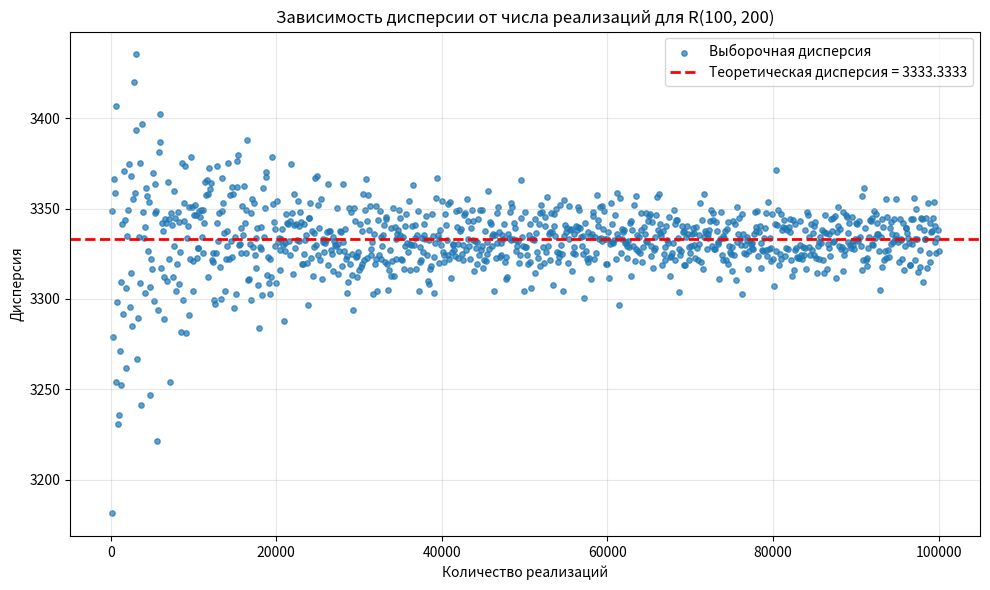

This chart was generated by the following Python code:
import numpy as np
import matplotlib.pyplot as plt

a = 100
b = 200

theoretical_variance = b ** 2 / 12

def generate_uniform(a, b, size):
    alpha = np.random.rand(size)
    samples = a + b * alpha
    return samples

realizations = np.arange(100, 100001, 100)
sample_variances = []

print(f"Равномерное распределение R({a}, {b})")
print(f"Теоретическая дисперсия: {theoretical_variance:.4f}")
print("Генерация данных...")

for N in realizations:
    samples = generate_uniform(a, b, N)
    
    sample_var = np.var(samples)
    sample_variances.append(sample_var)
    
    if N % 5000 == 0:
        print(f"N = {N}: выборочная дисперсия = {sample_var:.4f}")

def plot_graph(x, y, filename, ylabel):
    plt.figure(figsize=(10, 6))
    plt.scatter(
        x,
        y,
        s=15,
        alpha=0.7,
        linewidth=1,
        label='Выборочная дисперсия',
    )
    plt.axhline(
        y=theoretical_variance,
        color='r',
        linestyle='--',
        linewidth=2,
        label=f'Теоретическая дисперсия = {theoretical_variance:.4f}',
    )

    plt.xlabel('Количество реализаций')
    plt.ylabel(ylabel)
    plt.title(f'Зависимость дисперсии от числа реализаций для R({a}, {b})')
    plt.legend()
    plt.grid(True, alpha=0.3)
    plt.tight_layout()

    plt.savefig(filename, dpi=150)


plot_graph(realizations, sample_variances, 'krutoy_graphic.png', 'Дисперсия')

# window = 5
# averaged_realizations = []
# averaged_sample_variances = []

# for i in range(0, len(realizations), 5):
#     start = i
#     end = min(start + 5, len(realizations))
#     cnt = end - start
#     averaged_realizations.append(sum(realizations[start:end]) / cnt)
#     averaged_sample_variances.append(sum(sample_variances[start:end]) / cnt)
# print(averaged_realizations[-1])
# print(averaged_sample_variances[-1])

# plot_graph(averaged_realizations, averaged_sample_variances, 'krutoy_graphic2.png', f'Средняя дисперсия по окнам {window}')
